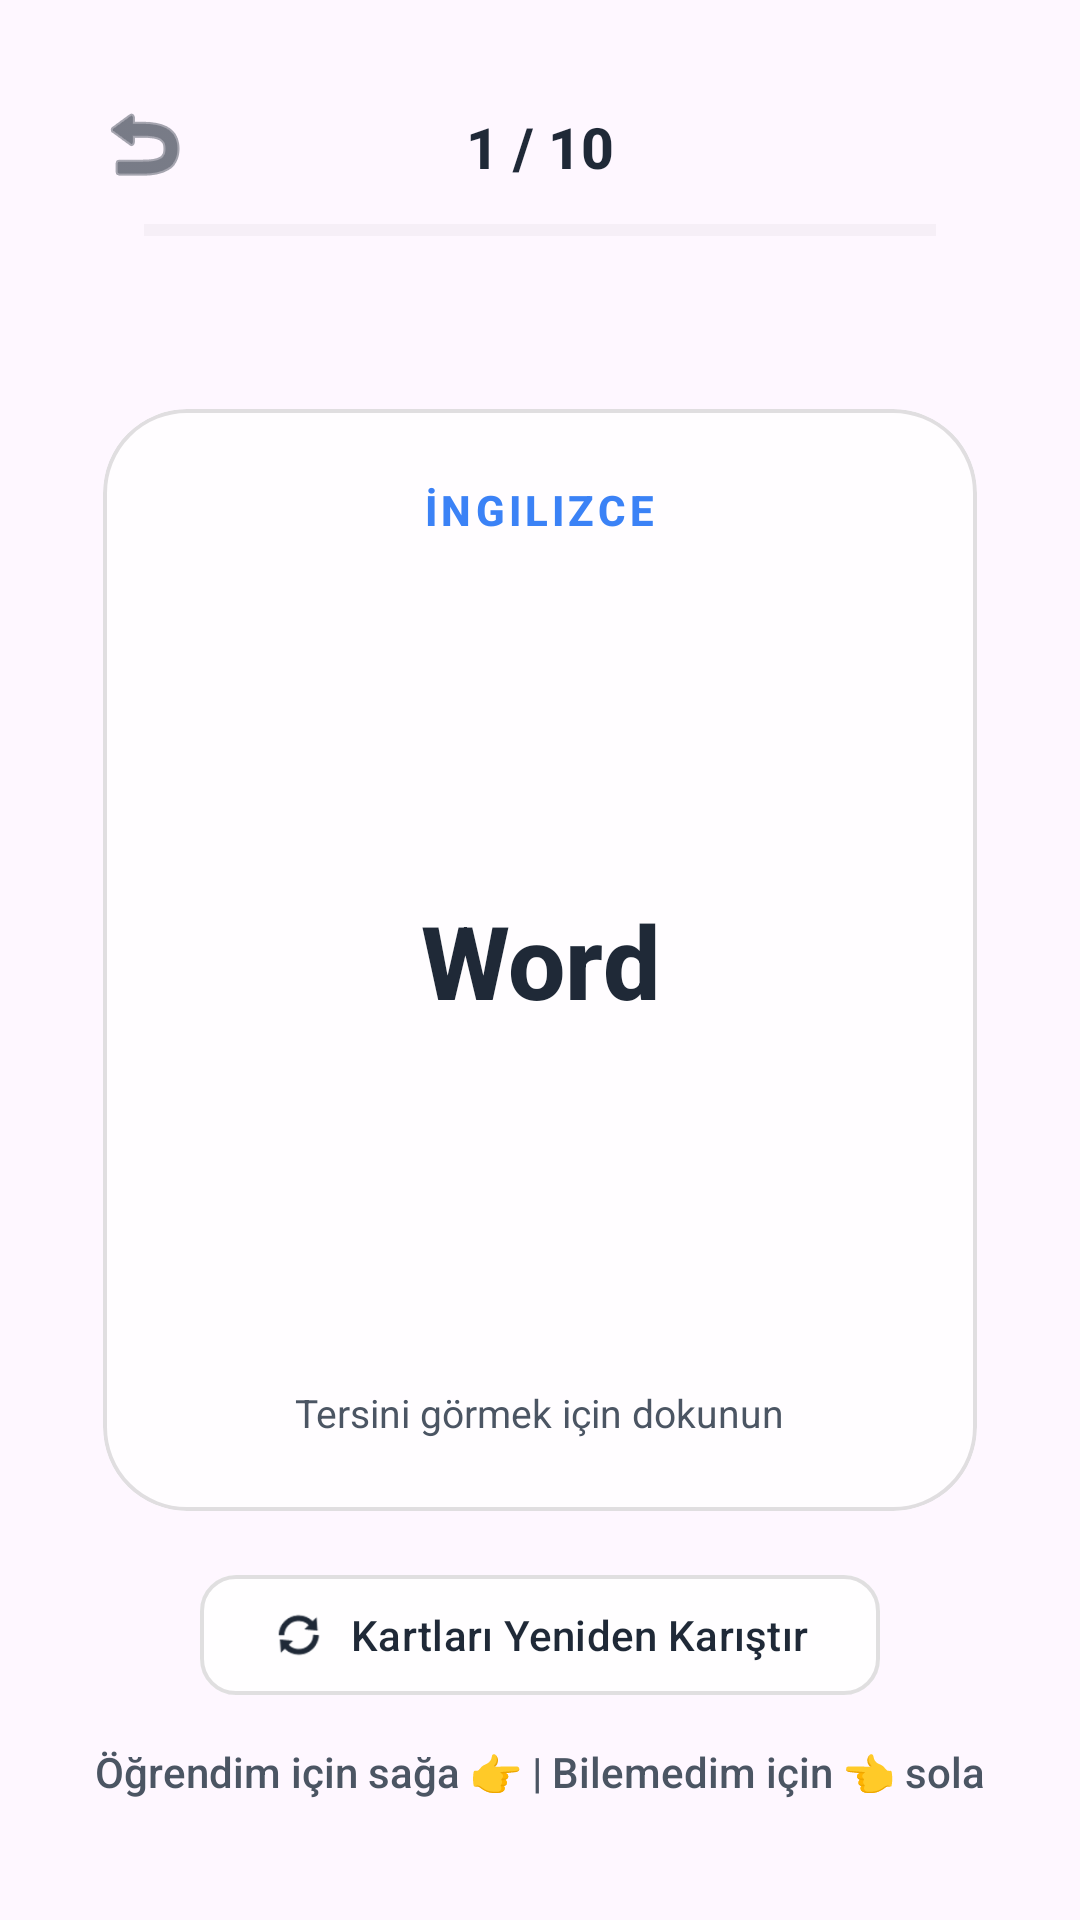

Android layout source for this screen:
<!-- AndroidManifest.xml: application theme Theme.KelimeQuiz -->
<!-- res/layout/activity_flashcard.xml -->
<?xml version="1.0" encoding="utf-8"?>
<RelativeLayout xmlns:android="http://schemas.android.com/apk/res/android"
    xmlns:app="http://schemas.android.com/apk/res-auto"
    xmlns:tools="http://schemas.android.com/tools"
    android:layout_width="match_parent"
    android:layout_height="match_parent"
    android:background="@drawable/bg_premium_glass"
    android:padding="24dp"
    tools:context=".FlashcardActivity">

    
    <ImageButton
        android:id="@+id/btnBack"
        android:layout_width="48dp"
        android:layout_height="48dp"
        android:layout_alignParentStart="true"
        android:layout_alignParentTop="true"
        android:background="?attr/selectableItemBackgroundBorderless"
        android:src="@android:drawable/ic_menu_revert"
        android:contentDescription="Geri"
        android:tint="@color/primary_text" />

    
    <TextView
        android:id="@+id/tvProgress"
        android:layout_width="wrap_content"
        android:layout_height="wrap_content"
        android:layout_alignParentTop="true"
        android:layout_centerHorizontal="true"
        android:layout_marginTop="12dp"
        android:fontFamily="sans-serif-medium"
        android:text="1 / 10"
        android:textColor="@color/primary_text"
        android:textSize="19sp"
        android:textStyle="bold" />

    <ProgressBar
        android:id="@+id/pbProgress"
        style="?android:attr/progressBarStyleHorizontal"
        android:layout_width="match_parent"
        android:layout_height="6dp"
        android:layout_below="@id/tvProgress"
        android:layout_marginTop="12dp"
        android:layout_marginHorizontal="24dp"
        android:progressTint="@color/primary_accent"
        android:progressBackgroundTint="@color/glass_border"
        android:max="100"
        android:progress="0" />

    
    <com.google.android.material.card.MaterialCardView
        android:id="@+id/cardFlashcard"
        android:layout_width="match_parent"
        android:layout_height="390dp"
        android:layout_centerInParent="true"
        app:cardBackgroundColor="@color/card_background"
        app:strokeColor="@color/glass_border"
        app:strokeWidth="1.2dp"
        app:cardCornerRadius="28dp"
        app:cardElevation="0dp"
        app:cardUseCompatPadding="true">

        <RelativeLayout
            android:layout_width="match_parent"
            android:layout_height="match_parent"
            android:padding="24dp">

            
            <TextView
                android:id="@+id/tvCorrectIndicator"
                android:layout_width="wrap_content"
                android:layout_height="wrap_content"
                android:layout_alignParentTop="true"
                android:layout_alignParentStart="true"
                android:layout_margin="16dp"
                android:text="ÖĞRENDİM"
                android:textColor="@color/success"
                android:textSize="16sp"
                android:textStyle="bold"
                android:paddingHorizontal="12dp"
                android:paddingVertical="6dp"
                android:background="@drawable/bg_indicator_correct"
                android:rotation="-15"
                android:alpha="0" />

            
            <TextView
                android:id="@+id/tvIncorrectIndicator"
                android:layout_width="wrap_content"
                android:layout_height="wrap_content"
                android:layout_alignParentTop="true"
                android:layout_alignParentEnd="true"
                android:layout_margin="16dp"
                android:text="BİLEMEDİM"
                android:textColor="@color/error"
                android:textSize="16sp"
                android:textStyle="bold"
                android:paddingHorizontal="12dp"
                android:paddingVertical="6dp"
                android:background="@drawable/bg_indicator_incorrect"
                android:rotation="15"
                android:alpha="0" />

            <TextView
                android:id="@+id/tvLanguageLabel"
                android:layout_width="wrap_content"
                android:layout_height="wrap_content"
                android:layout_alignParentTop="true"
                android:layout_centerHorizontal="true"
                android:fontFamily="sans-serif-medium"
                android:text="İngilizce"
                android:textColor="@color/secondary_accent"
                android:textSize="14sp"
                android:textAllCaps="true"
                android:textStyle="bold"
                android:letterSpacing="0.1" />

            
            <TextView
                android:id="@+id/tvWord"
                android:layout_width="match_parent"
                android:layout_height="wrap_content"
                android:layout_centerInParent="true"
                android:fontFamily="sans-serif-medium"
                android:gravity="center"
                android:text="Word"
                android:textColor="@color/primary_text"
                android:textSize="34sp"
                android:textStyle="bold" />

            <TextView
                android:layout_width="wrap_content"
                android:layout_height="wrap_content"
                android:layout_alignParentBottom="true"
                android:layout_centerHorizontal="true"
                android:text="Tersini görmek için dokunun"
                android:textColor="@color/secondary_text"
                android:textSize="13sp" />
        </RelativeLayout>
    </com.google.android.material.card.MaterialCardView>

    <LinearLayout
        android:layout_width="match_parent"
        android:layout_height="wrap_content"
        android:layout_alignParentBottom="true"
        android:layout_marginBottom="16dp"
        android:gravity="center"
        android:orientation="vertical">

        <com.google.android.material.button.MaterialButton
            android:id="@+id/btnReshuffle"
            android:layout_width="wrap_content"
            android:layout_height="wrap_content"
            android:layout_marginBottom="12dp"
            android:backgroundTint="@color/card_background"
            android:text="Kartları Yeniden Karıştır"
            android:textAllCaps="false"
            android:textColor="@color/primary_text"
            app:strokeColor="@color/glass_border"
            app:strokeWidth="1.2dp"
            app:cornerRadius="12dp"
            app:icon="@android:drawable/ic_popup_sync"
            app:iconTint="@color/primary_text" />

        <TextView
            android:layout_width="wrap_content"
            android:layout_height="wrap_content"
            android:fontFamily="sans-serif-medium"
            android:text="Öğrendim için sağa 👉 | Bilemedim için 👈 sola"
            android:textColor="@color/secondary_text"
            android:textSize="14sp" />
    </LinearLayout>

</RelativeLayout>
<!-- resources referenced by this layout -->
<resources>
  <color name="card_background">#CCFFFFFF</color>
  <color name="error">#DC2626</color>
  <color name="glass_border">#1F000000</color>
  <color name="primary_accent">#2563EB</color>
  <color name="primary_text">#1F2937</color>
  <color name="secondary_accent">#3B82F6</color>
  <color name="secondary_text">#4B5563</color>
  <color name="success">#16A34A</color>
  <!-- drawable bg_indicator_correct (drawable) -->
  <?xml version="1.0" encoding="utf-8"?>
  <shape xmlns:android="http://schemas.android.com/apk/res/android">
      <stroke android:width="2.5dp" android:color="@color/success" />
      <corners android:radius="14dp" />
      <solid android:color="#1A22C55E" />
  </shape>
  <!-- drawable bg_indicator_incorrect (drawable) -->
  <?xml version="1.0" encoding="utf-8"?>
  <shape xmlns:android="http://schemas.android.com/apk/res/android">
      <stroke android:width="2.5dp" android:color="@color/error" />
      <corners android:radius="14dp" />
      <solid android:color="#1AEF4444" />
  </shape>
  <style name="Theme.KelimeQuiz" parent="Theme.Material3.DayNight.NoActionBar">
          <item name="colorPrimary">@color/primary_accent</item>
          <item name="colorOnPrimary">@color/primary_text</item>
          <item name="colorSecondary">@color/secondary_accent</item>
          <item name="colorOnSecondary">@color/primary_text</item>
          <item name="android:statusBarColor">@color/secondary_background</item>
          <item name="android:navigationBarColor">@color/primary_background</item>
          <item name="android:textColorPrimary">@color/primary_text</item>
          <item name="android:textColorSecondary">@color/secondary_text</item>
      </style>
  <color name="secondary_background">#FFFFFF</color>
  <color name="primary_background">#F4F6F9</color>
</resources>
